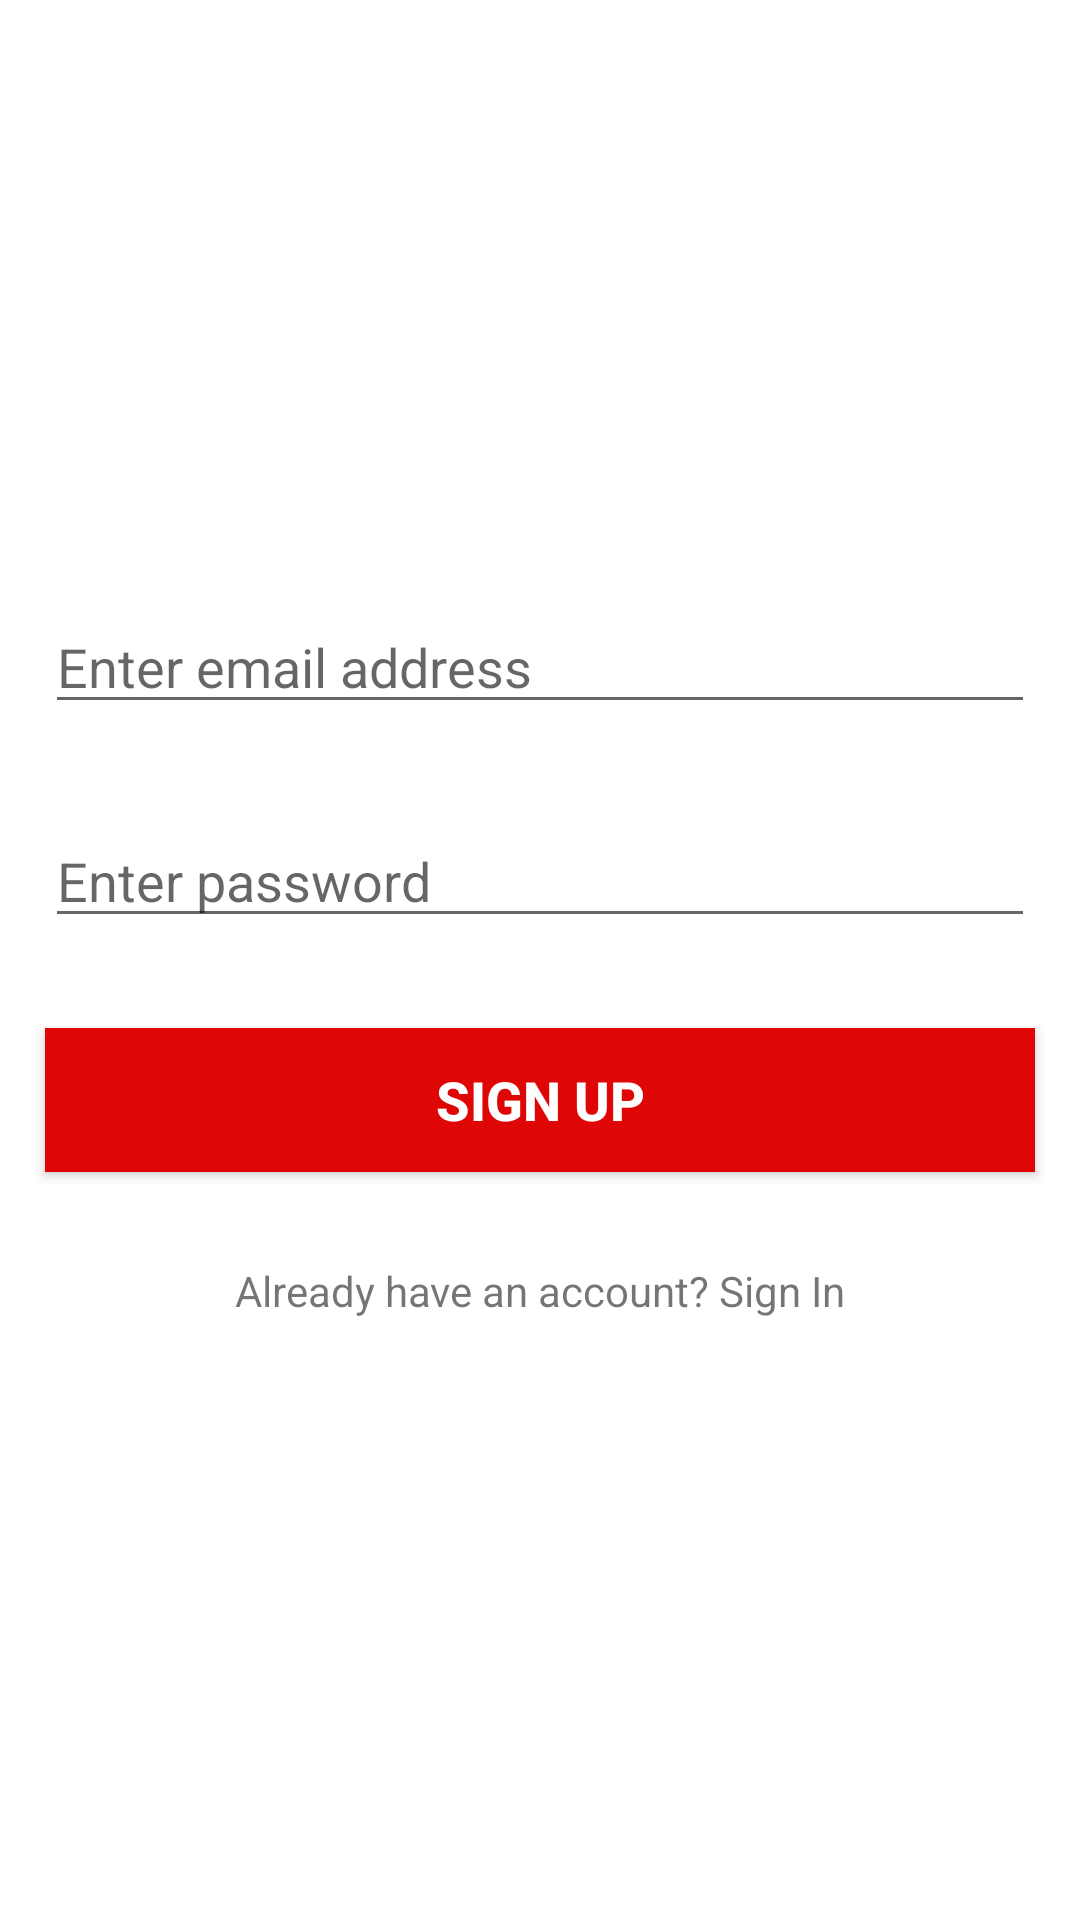

Layout XML and referenced resources for this Android screen:
<!-- AndroidManifest.xml: application theme AppTheme -->
<!-- res/layout/activity_sign_up.xml -->
<?xml version="1.0" encoding="utf-8"?>
<RelativeLayout xmlns:android="http://schemas.android.com/apk/res/android"
    xmlns:app="http://schemas.android.com/apk/res-auto"
    xmlns:tools="http://schemas.android.com/tools"
    android:layout_width="match_parent"
    android:layout_height="match_parent"
    tools:context=".SignUpActivity">

        <LinearLayout
            android:layout_centerHorizontal="true"
            android:layout_centerVertical="true"
            android:orientation="vertical"
            android:layout_width="match_parent"
            android:layout_height="wrap_content">

            <EditText
                android:layout_margin="15dp"
                android:inputType="textEmailAddress"
                android:hint="Enter email address"
                android:id="@+id/editTextEmail"
                android:layout_width="match_parent"
                android:layout_height="wrap_content" />

            <EditText
                android:layout_margin="15dp"
                android:inputType="textPassword"
                android:hint="Enter password"
                android:id="@+id/editTextPassword"
                android:layout_width="match_parent"
                android:layout_height="wrap_content" />

            <Button
                android:id="@+id/buttonSignUp"
                android:layout_width="match_parent"
                android:layout_height="wrap_content"
                android:layout_margin="15dp"
                android:background="@color/colorPrimary"
                android:text="Sign Up"
                android:textColor="@android:color/white"
                android:textSize="18sp"
                android:textStyle="bold" />

            <TextView
                android:layout_margin="15dp"
                android:textAlignment="center"
                android:text="Already have an account? Sign In"
                android:id="@+id/textViewSignIn"
                android:layout_width="match_parent"
                android:layout_height="wrap_content" />

        </LinearLayout>

    </RelativeLayout>
<!-- resources referenced by this layout -->
<resources>
  <color name="colorPrimary">#df0606</color>
</resources>
